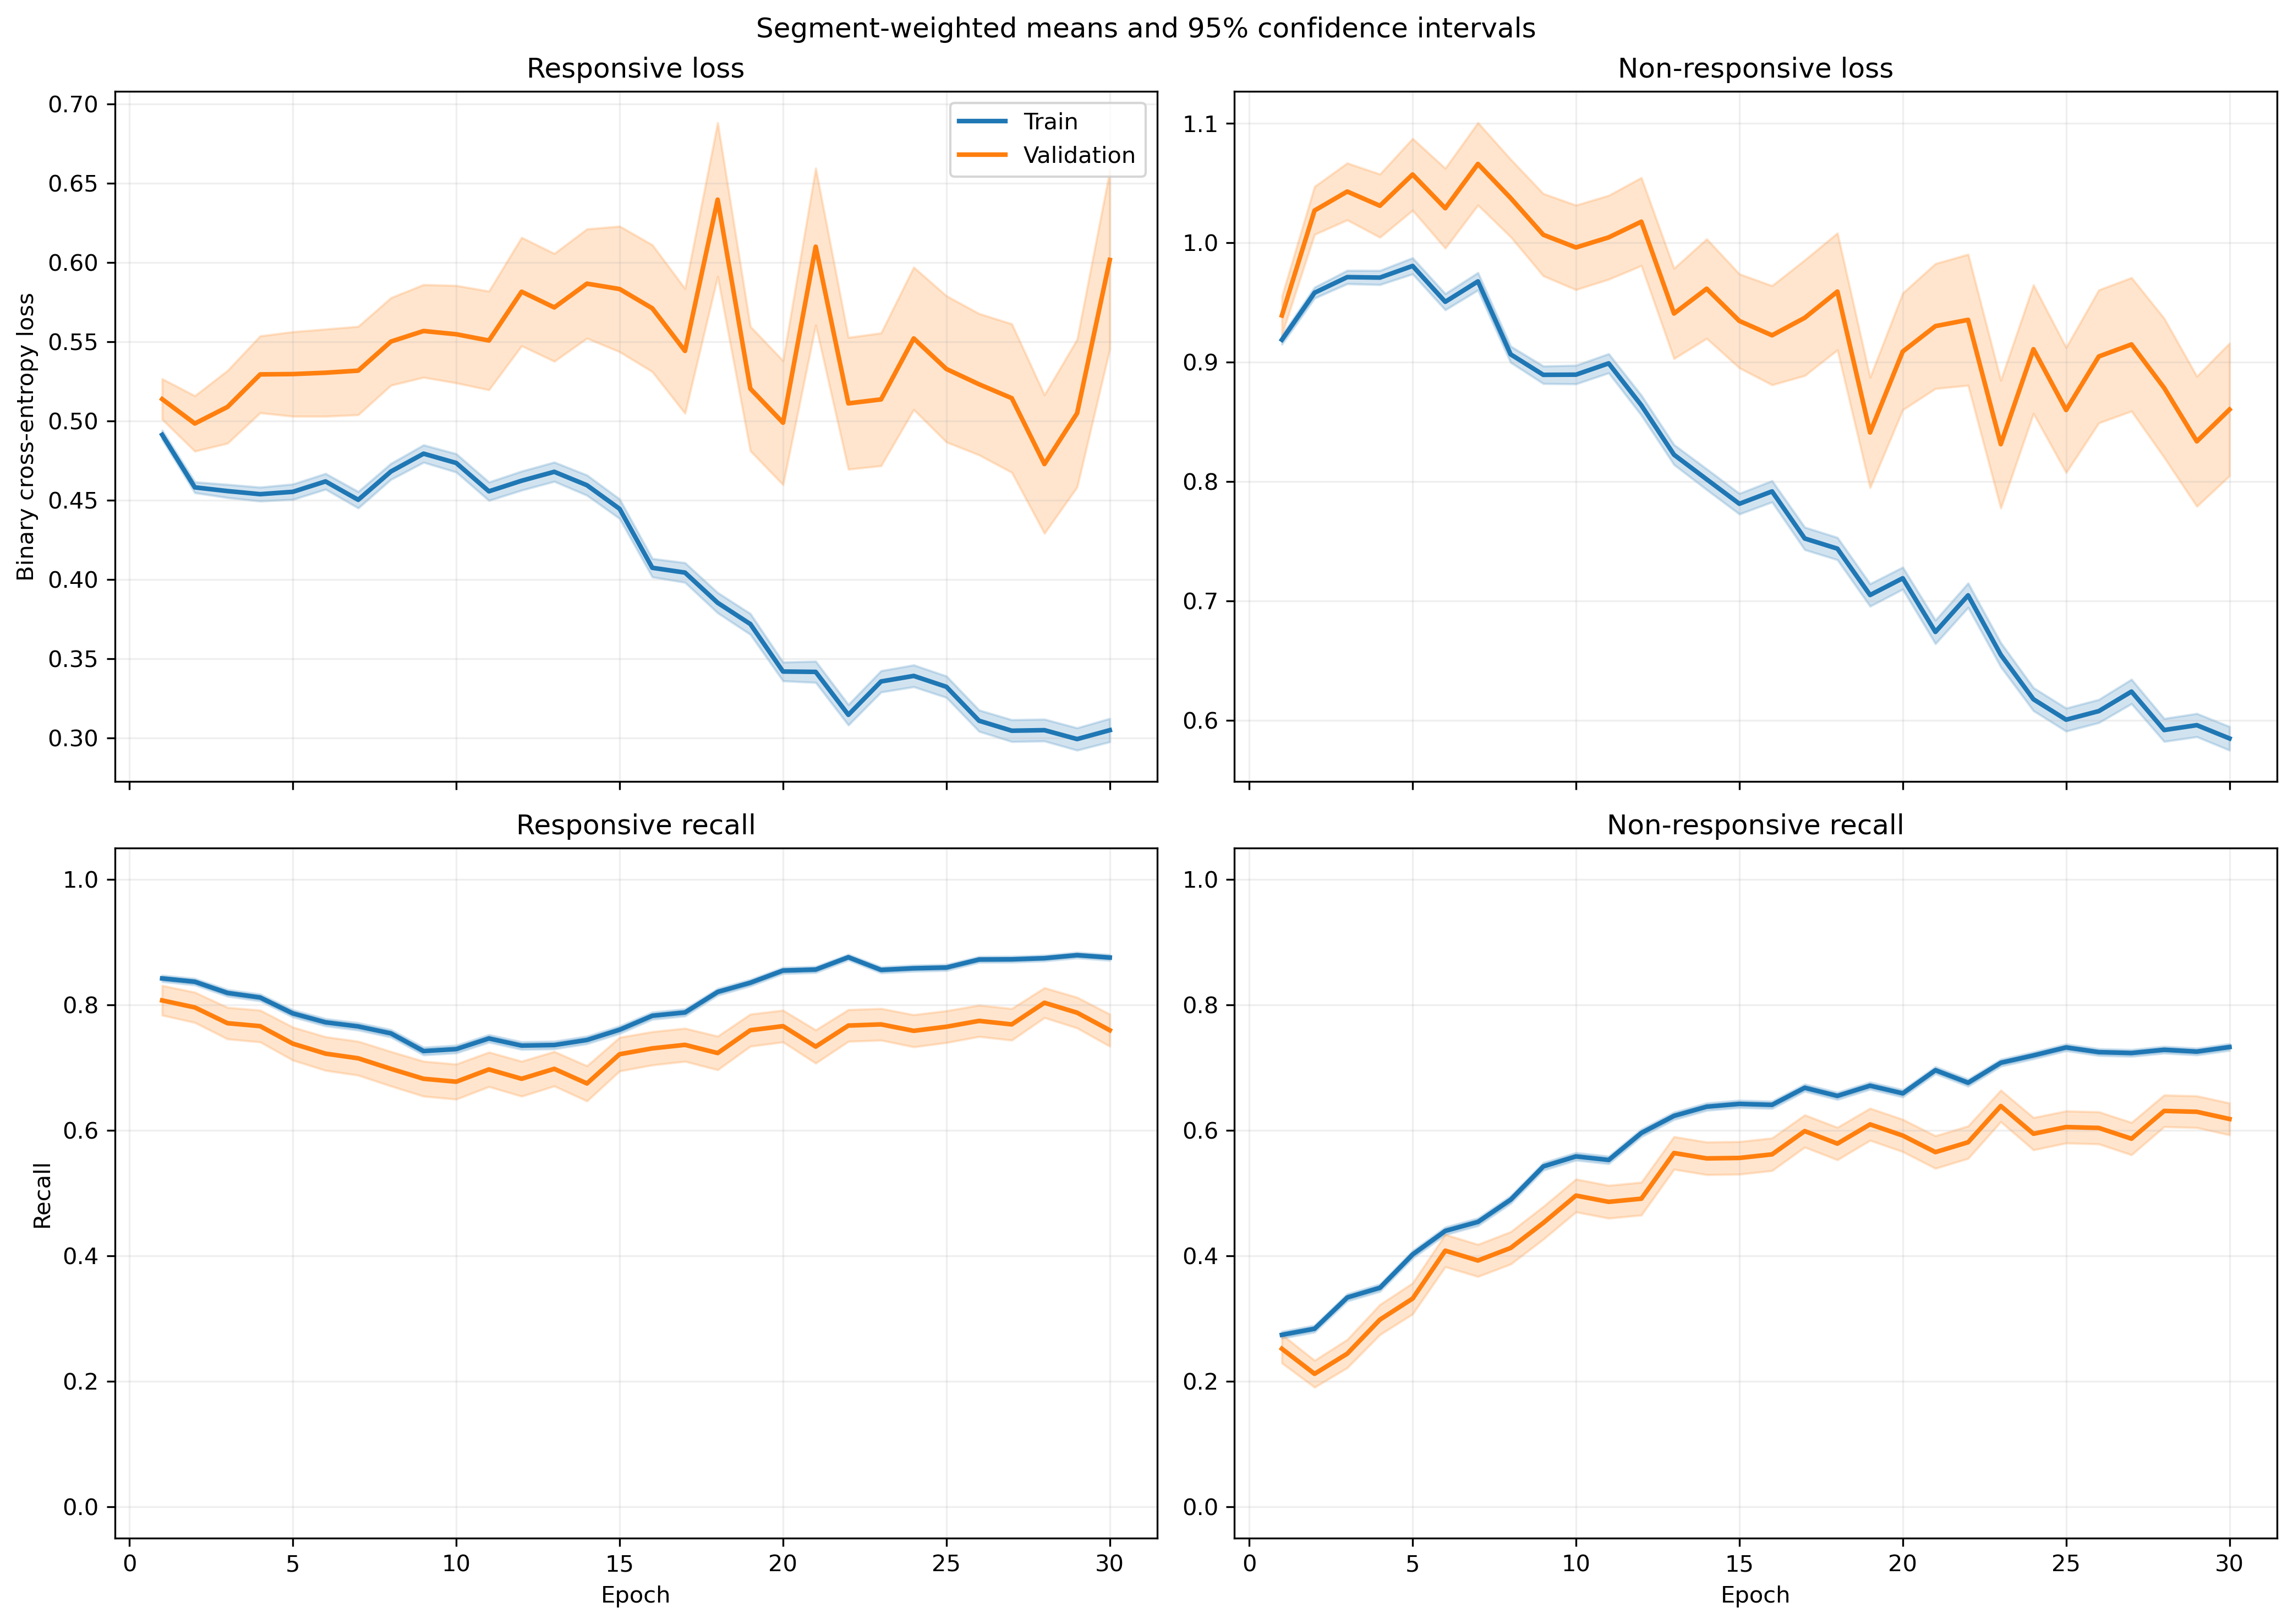

Values plotted in this chart, from the file beside it:
fold, epoch, split, r_loss, r_loss_count, r_loss_sum, r_loss_sum_sq, r_recall, r_recall_count, r_recall_sum, r_recall_sum_sq, nr_loss, nr_loss_count, nr_loss_sum, nr_loss_sum_sq, nr_recall, nr_recall_count, nr_recall_sum, nr_recall_sum_sq
1, 1, train, 0.506, 1063, 537.9, 321.4, 0.8307, 1063, 883.0, 883.0, 0.9002, 1401, 1261, 1268, 0.2934, 1401, 411.0, 411.0
1, 1, validation, 0.4892, 10, 4.892, 2.719, 0.9, 10, 9.0, 9.0, , 0, 0.0, 0.0, , 0, 0.0, 0.0
1, 2, train, 0.5147, 1063, 547.1, 345.5, 0.7949, 1063, 845.0, 845.0, 0.8742, 1401, 1225, 1226, 0.354, 1401, 496.0, 496.0
1, 2, validation, 0.4785, 10, 4.785, 2.639, 0.8, 10, 8.0, 8.0, , 0, 0.0, 0.0, , 0, 0.0, 0.0
1, 3, train, 0.4967, 1063, 528, 340.2, 0.7912, 1063, 841.0, 841.0, 0.9041, 1401, 1267, 1351, 0.3533, 1401, 495.0, 495.0
1, 3, validation, 0.4423, 10, 4.423, 2.305, 0.9, 10, 9.0, 9.0, , 0, 0.0, 0.0, , 0, 0.0, 0.0
1, 4, train, 0.4701, 1063, 499.7, 363, 0.7902, 1063, 840.0, 840.0, 0.964, 1401, 1351, 1670, 0.3833, 1401, 537.0, 537.0
1, 4, validation, 0.4014, 10, 4.014, 2.267, 0.8, 10, 8.0, 8.0, , 0, 0.0, 0.0, , 0, 0.0, 0.0
1, 5, train, 0.4825, 1063, 512.9, 341.7, 0.793, 1063, 843.0, 843.0, 0.907, 1401, 1271, 1407, 0.3854, 1401, 540.0, 540.0
1, 5, validation, 0.428, 10, 4.28, 2.253, 0.8, 10, 8.0, 8.0, , 0, 0.0, 0.0, , 0, 0.0, 0.0
1, 6, train, 0.4836, 1063, 514.1, 359.1, 0.7752, 1063, 824.0, 824.0, 0.9009, 1401, 1262, 1436, 0.419, 1401, 587.0, 587.0
1, 6, validation, 0.4232, 10, 4.232, 2.234, 0.8, 10, 8.0, 8.0, , 0, 0.0, 0.0, , 0, 0.0, 0.0
1, 7, train, 0.4778, 1063, 508, 393.2, 0.7338, 1063, 780.0, 780.0, 0.9152, 1401, 1282, 1608, 0.4911, 1401, 688.0, 688.0
1, 7, validation, 0.4691, 10, 4.691, 3.027, 0.8, 10, 8.0, 8.0, , 0, 0.0, 0.0, , 0, 0.0, 0.0
1, 8, train, 0.5032, 1063, 534.9, 424.6, 0.7131, 1063, 758.0, 758.0, 0.8504, 1401, 1191, 1427, 0.5453, 1401, 764.0, 764.0
1, 8, validation, 0.5, 10, 5, 3.39, 0.7, 10, 7.0, 7.0, , 0, 0.0, 0.0, , 0, 0.0, 0.0
1, 9, train, 0.5231, 1063, 556.1, 460.8, 0.7046, 1063, 749.0, 749.0, 0.7907, 1401, 1108, 1258, 0.5981, 1401, 838.0, 838.0
1, 9, validation, 0.5492, 10, 5.492, 4.019, 0.6, 10, 6.0, 6.0, , 0, 0.0, 0.0, , 0, 0.0, 0.0
1, 10, train, 0.4813, 1063, 511.7, 435.8, 0.73, 1063, 776.0, 776.0, 0.8492, 1401, 1190, 1512, 0.5453, 1401, 764.0, 764.0
1, 10, validation, 0.6095, 10, 6.095, 4.879, 0.7, 10, 7.0, 7.0, , 0, 0.0, 0.0, , 0, 0.0, 0.0
1, 11, train, 0.5104, 1063, 542.5, 483, 0.6914, 1063, 735.0, 735.0, 0.7909, 1401, 1108, 1424, 0.6296, 1401, 882.0, 882.0
1, 11, validation, 0.5904, 10, 5.904, 4.65, 0.6, 10, 6.0, 6.0, , 0, 0.0, 0.0, , 0, 0.0, 0.0
1, 12, train, 0.5441, 1063, 578.4, 638.2, 0.65, 1063, 691.0, 691.0, 0.8144, 1401, 1141, 1915, 0.6859, 1401, 961.0, 961.0
1, 12, validation, 0.7414, 10, 7.414, 7.292, 0.4, 10, 4.0, 4.0, , 0, 0.0, 0.0, , 0, 0.0, 0.0
1, 13, train, 0.5792, 1063, 615.7, 622.7, 0.6077, 1063, 646.0, 646.0, 0.6333, 1401, 887.3, 1132, 0.7773, 1401, 1089, 1089
1, 13, validation, 1.076, 10, 10.76, 12.51, 0.1, 10, 1.0, 1.0, , 0, 0.0, 0.0, , 0, 0.0, 0.0
1, 14, train, 0.4897, 1063, 520.6, 548, 0.7046, 1063, 749.0, 749.0, 0.7735, 1401, 1084, 1692, 0.6731, 1401, 943.0, 943.0
1, 14, validation, 0.7929, 10, 7.929, 8.116, 0.3, 10, 3.0, 3.0, , 0, 0.0, 0.0, , 0, 0.0, 0.0
1, 15, train, 0.5586, 1063, 593.8, 591.2, 0.6472, 1063, 688.0, 688.0, 0.5895, 1401, 825.9, 950.6, 0.7566, 1401, 1060, 1060
1, 15, validation, 1.118, 10, 11.18, 14.49, 0.2, 10, 2.0, 2.0, , 0, 0.0, 0.0, , 0, 0.0, 0.0
1, 16, train, 0.459, 1063, 487.9, 417.2, 0.7206, 1063, 766.0, 766.0, 0.6487, 1401, 908.9, 1092, 0.7345, 1401, 1029, 1029
1, 16, validation, 0.9648, 10, 9.648, 10.77, 0.3, 10, 3.0, 3.0, , 0, 0.0, 0.0, , 0, 0.0, 0.0
1, 17, train, 0.4246, 1063, 451.3, 437.9, 0.7479, 1063, 795.0, 795.0, 0.6851, 1401, 959.9, 1432, 0.7131, 1401, 999.0, 999.0
1, 17, validation, 1.139, 10, 11.39, 16.42, 0.3, 10, 3.0, 3.0, , 0, 0.0, 0.0, , 0, 0.0, 0.0
1, 18, train, 0.3245, 1063, 344.9, 230.3, 0.8692, 1063, 924.0, 924.0, 0.8147, 1401, 1141, 1563, 0.5803, 1401, 813.0, 813.0
1, 18, validation, 0.626, 10, 6.26, 4.958, 0.6, 10, 6.0, 6.0, , 0, 0.0, 0.0, , 0, 0.0, 0.0
1, 19, train, 0.3484, 1063, 370.4, 379.8, 0.8307, 1063, 883.0, 883.0, 0.7882, 1401, 1104, 2071, 0.6567, 1401, 920.0, 920.0
1, 19, validation, 0.9368, 10, 9.368, 11.39, 0.3, 10, 3.0, 3.0, , 0, 0.0, 0.0, , 0, 0.0, 0.0
1, 20, train, 0.387, 1063, 411.4, 374.4, 0.8062, 1063, 857.0, 857.0, 0.5924, 1401, 829.9, 1146, 0.753, 1401, 1055, 1055
1, 20, validation, 0.8134, 10, 8.134, 8.436, 0.4, 10, 4.0, 4.0, , 0, 0.0, 0.0, , 0, 0.0, 0.0
1, 21, train, 0.3583, 1063, 380.9, 352.6, 0.8438, 1063, 897.0, 897.0, 0.6588, 1401, 923, 1320, 0.6881, 1401, 964.0, 964.0
1, 21, validation, 0.8714, 10, 8.714, 9.947, 0.6, 10, 6.0, 6.0, , 0, 0.0, 0.0, , 0, 0.0, 0.0
1, 22, train, 0.3463, 1063, 368.2, 380.7, 0.857, 1063, 911.0, 911.0, 0.5899, 1401, 826.4, 1202, 0.7316, 1401, 1025, 1025
1, 22, validation, 1.115, 10, 11.15, 16.43, 0.3, 10, 3.0, 3.0, , 0, 0.0, 0.0, , 0, 0.0, 0.0
1, 23, train, 0.342, 1063, 363.5, 338.7, 0.8467, 1063, 900.0, 900.0, 0.6409, 1401, 897.9, 1363, 0.6981, 1401, 978.0, 978.0
1, 23, validation, 0.6467, 10, 6.467, 5.993, 0.7, 10, 7.0, 7.0, , 0, 0.0, 0.0, , 0, 0.0, 0.0
1, 24, train, 0.4842, 1063, 514.8, 725.5, 0.7507, 1063, 798.0, 798.0, 0.5508, 1401, 771.7, 1463, 0.7866, 1401, 1102, 1102
1, 24, validation, 0.8295, 10, 8.295, 9.369, 0.4, 10, 4.0, 4.0, , 0, 0.0, 0.0, , 0, 0.0, 0.0
1, 25, train, 0.3666, 1063, 389.7, 461.9, 0.826, 1063, 878.0, 878.0, 0.5374, 1401, 752.9, 1227, 0.7723, 1401, 1082, 1082
1, 25, validation, 1.044, 10, 10.44, 14.63, 0.3, 10, 3.0, 3.0, , 0, 0.0, 0.0, , 0, 0.0, 0.0
1, 26, train, 0.3161, 1063, 336, 375.4, 0.857, 1063, 911.0, 911.0, 0.6217, 1401, 871.1, 1571, 0.7302, 1401, 1023, 1023
1, 26, validation, 0.7712, 10, 7.712, 8.697, 0.5, 10, 5.0, 5.0, , 0, 0.0, 0.0, , 0, 0.0, 0.0
1, 27, train, 0.2976, 1063, 316.4, 391.1, 0.8683, 1063, 923.0, 923.0, 0.6247, 1401, 875.3, 1545, 0.7166, 1401, 1004, 1004
1, 27, validation, 0.6068, 10, 6.068, 5.749, 0.6, 10, 6.0, 6.0, , 0, 0.0, 0.0, , 0, 0.0, 0.0
1, 28, train, 0.3341, 1063, 355.1, 443.1, 0.8467, 1063, 900.0, 900.0, 0.5414, 1401, 758.4, 1258, 0.7652, 1401, 1072, 1072
1, 28, validation, 0.4802, 10, 4.802, 3.86, 0.7, 10, 7.0, 7.0, , 0, 0.0, 0.0, , 0, 0.0, 0.0
1, 29, train, 0.2257, 1063, 239.9, 232.5, 0.9191, 1063, 977.0, 977.0, 0.7351, 1401, 1030, 1812, 0.6417, 1401, 899.0, 899.0
1, 29, validation, 0.3608, 10, 3.608, 2.23, 0.8, 10, 8.0, 8.0, , 0, 0.0, 0.0, , 0, 0.0, 0.0
1, 30, train, 0.3462, 1063, 368, 603.7, 0.8485, 1063, 902.0, 902.0, 0.5797, 1401, 812.1, 1547, 0.7409, 1401, 1038, 1038
1, 30, validation, 0.792, 10, 7.92, 9.897, 0.4, 10, 4.0, 4.0, , 0, 0.0, 0.0, , 0, 0.0, 0.0
... 1,140 more rows
